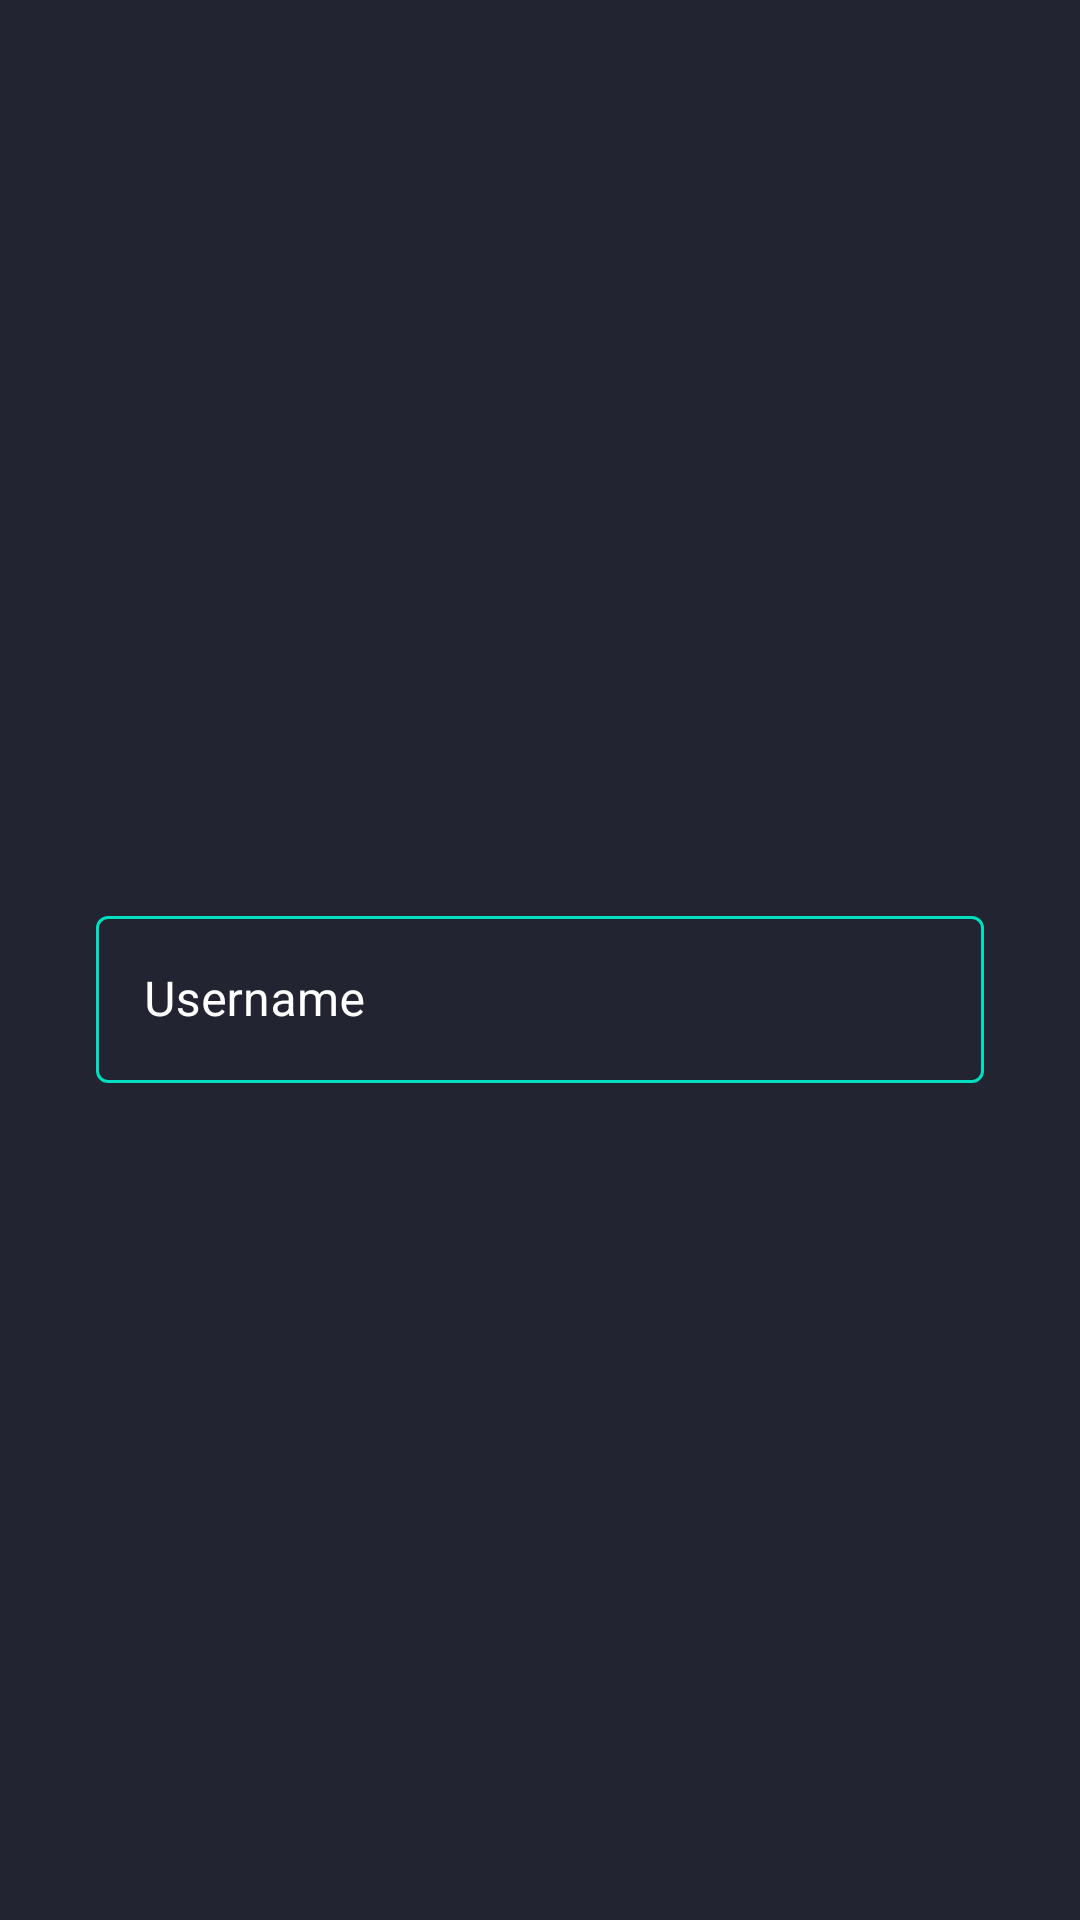

Android layout source for this screen:
<!-- AndroidManifest.xml: application theme Theme.MyFitnessTW -->
<!-- res/layout/activity_login.xml -->
<?xml version="1.0" encoding="utf-8"?>
<androidx.constraintlayout.widget.ConstraintLayout xmlns:android="http://schemas.android.com/apk/res/android"
    xmlns:app="http://schemas.android.com/apk/res-auto"
    xmlns:tools="http://schemas.android.com/tools"
    android:layout_width="match_parent"
    android:layout_height="match_parent"
    android:background="@drawable/background"
    tools:context=".LoginActivity">

    <com.google.android.material.textfield.TextInputLayout
        android:id="@+id/textInputLayout"
        style="@style/Widget.MaterialComponents.TextInputLayout.OutlinedBox"
        android:layout_width="match_parent"
        android:layout_height="wrap_content"
        android:layout_marginStart="32dp"
        android:layout_marginTop="300dp"
        android:layout_marginEnd="32dp"
        android:backgroundTint="#DAD3D3"
        android:hint="Username"
        android:textColorHint="#FFFFFF"
        app:boxStrokeColor="#F6F5F5"
        app:hintTextColor="#F8F8F8"
        app:layout_constraintEnd_toEndOf="parent"
        app:layout_constraintStart_toStartOf="parent"
        app:layout_constraintTop_toTopOf="parent">

        <com.google.android.material.textfield.TextInputEditText
            android:id="@+id/textInputText"
            android:layout_width="match_parent"
            android:layout_height="wrap_content"
            android:textColor="#FAFAFA" />

    </com.google.android.material.textfield.TextInputLayout>
</androidx.constraintlayout.widget.ConstraintLayout>
<!-- resources referenced by this layout -->
<resources>
  <!-- drawable background (drawable) -->
  <?xml version="1.0" encoding="utf-8"?>
  <shape xmlns:android="http://schemas.android.com/apk/res/android" android:shape="rectangle">
  
  <solid android:color="#222431"></solid>
  
  
  </shape>
  <style name="Theme.MyFitnessTW" parent="Theme.MaterialComponents.Light.NoActionBar">
          
          <item name="colorPrimary">@color/purple_500</item>
          <item name="colorPrimaryVariant">@color/purple_700</item>
          <item name="colorOnPrimary">@color/white</item>
          
          <item name="colorSecondary">@color/teal_200</item>
          <item name="colorSecondaryVariant">@color/teal_700</item>
          <item name="colorOnSecondary">@color/black</item>
          
          <item name="android:statusBarColor" tools:targetApi="l">?attr/colorPrimaryVariant</item>
          
      </style>
  <color name="purple_500">#FF6200EE</color>
  <color name="purple_700">#FF3700B3</color>
  <color name="white">#FFFFFFFF</color>
  <color name="teal_200">#FF03DAC5</color>
  <color name="teal_700">#FF018786</color>
  <color name="black">#FF000000</color>
</resources>
